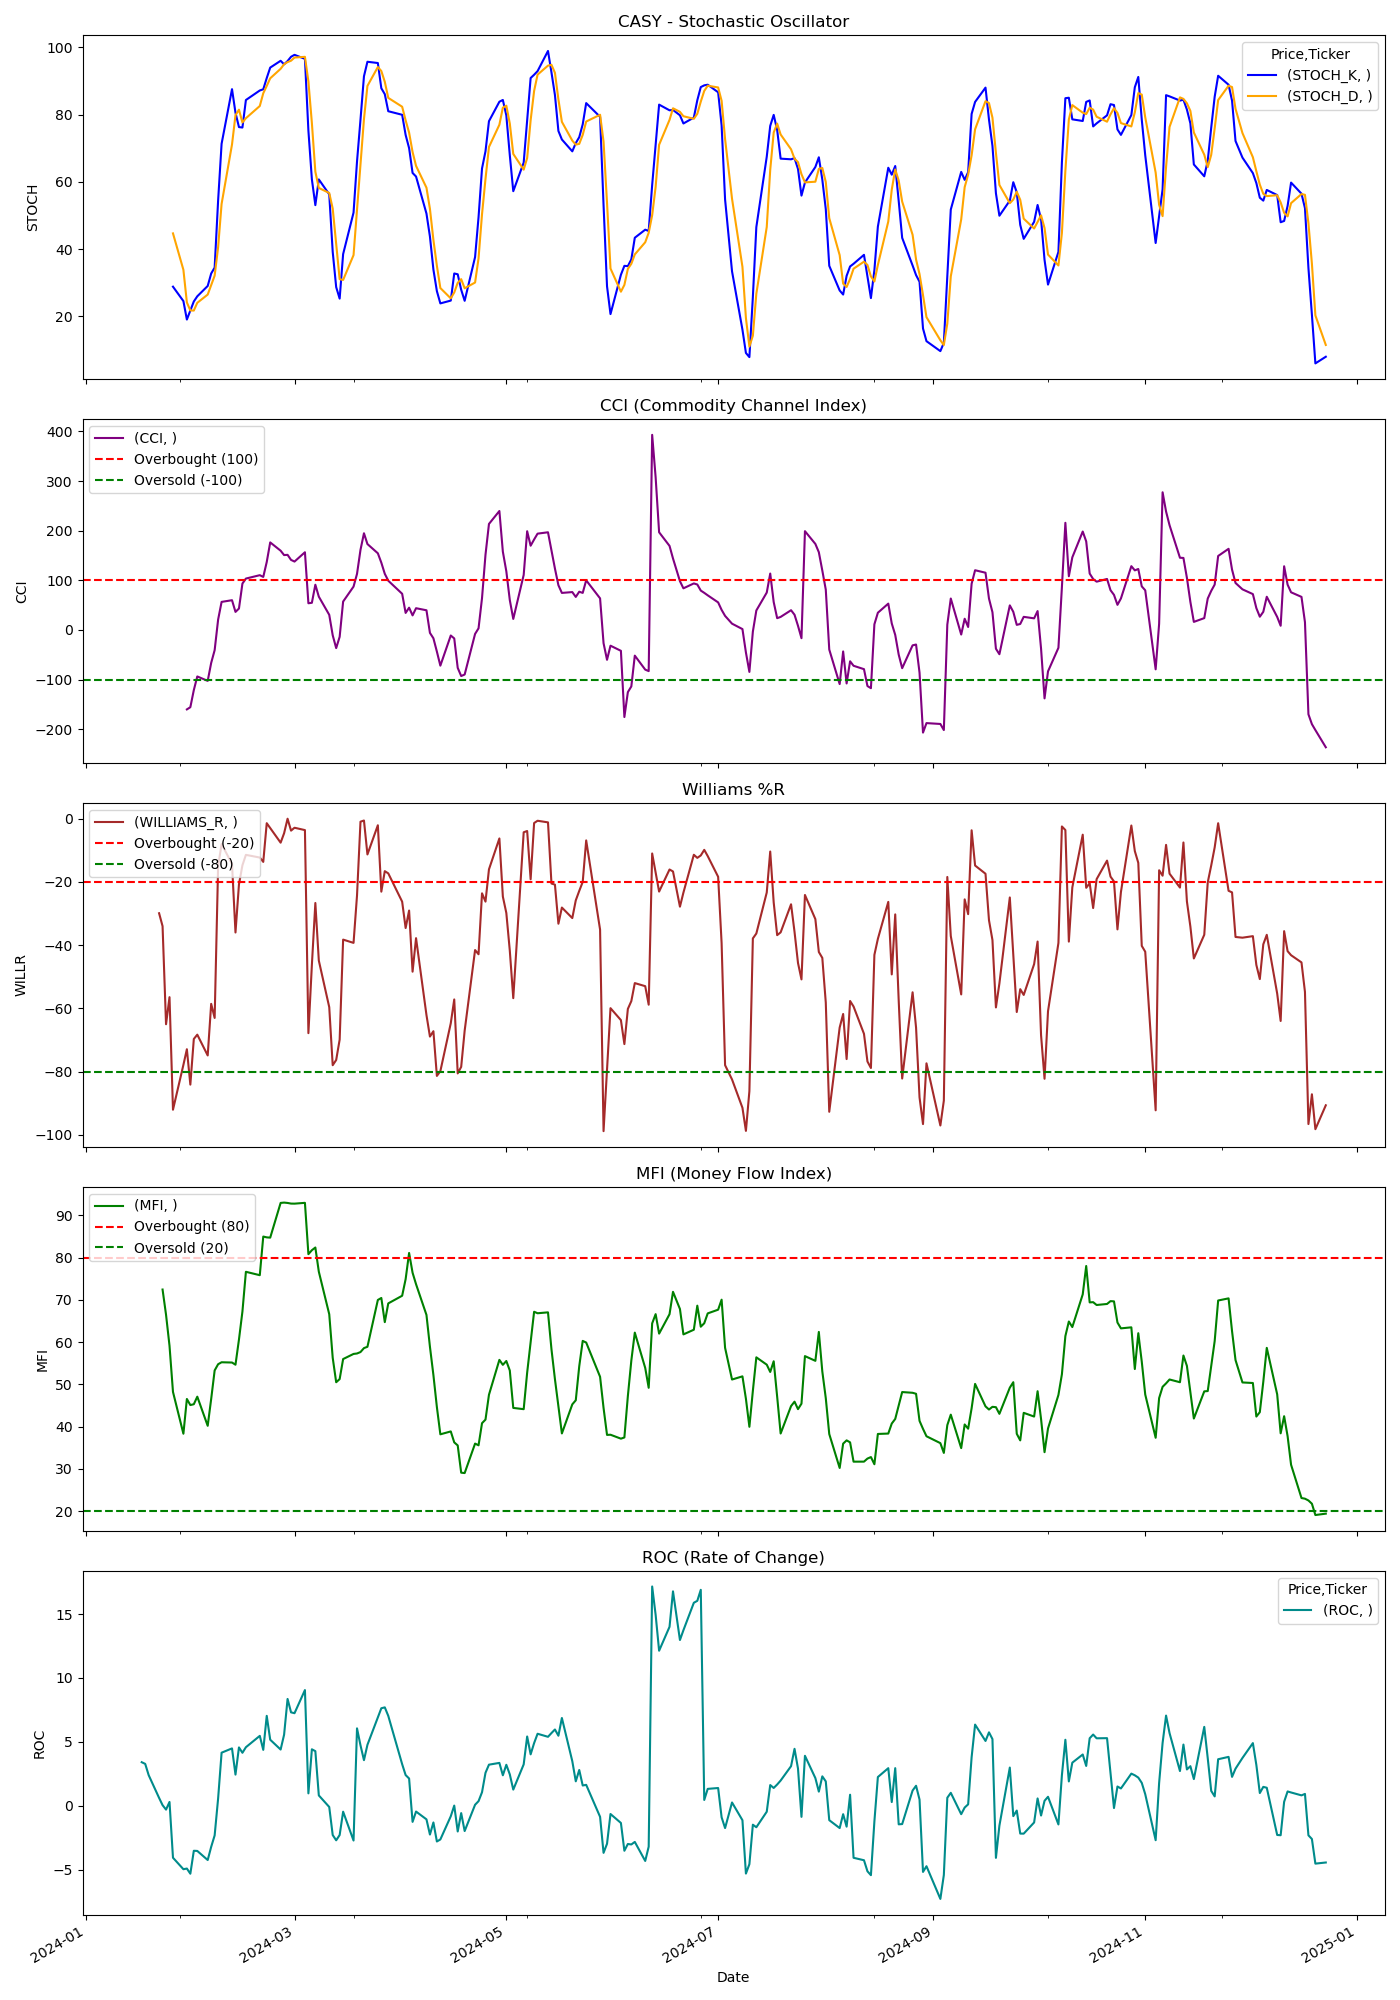

The file beside this chart, header and first rows:
Price, Close, High, Low, Open, Volume, STOCH_K, STOCH_D, CCI, WILLIAMS_R, MFI, ROC
Ticker, CASY, CASY, CASY, CASY, CASY, , , , , , 
Date, , , , , , , , , , , 
2024-01-02, 276.1, 276.1, 271.9, 271.9, 227000, , , , , , 
2024-01-03, 274.7, 277, 273, 275.5, 224600, , , , , , 
2024-01-04, 277.4, 278.4, 275.6, 275.9, 267000, , , , , , 
2024-01-05, 282.8, 283.8, 276.4, 278, 428500, , , , , , 
2024-01-08, 284, 286.3, 282.3, 283.7, 235600, , , , , , 
2024-01-09, 281.5, 285.1, 281.5, 284, 151100, , , , , , 
2024-01-10, 281.4, 282.5, 278.4, 280.8, 222000, , , , , , 
2024-01-11, 285.6, 285.6, 279.7, 282, 233200, , , , , , 
2024-01-12, 286, 288.1, 285.7, 286.2, 128900, , , , , , 
2024-01-16, 287, 288.4, 285.4, 287.2, 238000, , , , , , 
2024-01-17, 285.5, 289.9, 285.2, 286.8, 275200, , , , , , 3.408
2024-01-18, 283.7, 285.6, 280.7, 285, 241300, , , , , , 3.277
2024-01-19, 284, 286, 281.1, 283.1, 195200, , , , , , 2.395
2024-01-22, 284.5, 286.1, 283.1, 285.4, 176200, , , , -29.91, , 0.6155
2024-01-23, 284.2, 287, 283.4, 285, 220600, , , , -34, 72.43, 0.04903
2024-01-24, 280.6, 285.5, 280.2, 284.8, 180600, , , , -65.04, 66.46, -0.3003
2024-01-25, 282.3, 283.3, 279.7, 281, 216700, , , , -56.47, 59.13, 0.3004
2024-01-26, 274, 283.1, 272.6, 281.9, 261900, 28.8, 44.66, , -92.09, 48.22, -4.064
2024-01-29, 271.8, 273.5, 266.6, 273.3, 406200, 24.51, 33.83, , -77.9, 38.32, -4.963
2024-01-30, 272.9, 273.1, 267.5, 271.6, 365500, 19.02, 24.11, -160.2, -72.95, 46.54, -4.91
2024-01-31, 270.3, 272.9, 268.6, 271.9, 341400, 21.67, 21.73, -155.8, -84.15, 45.11, -5.314
2024-02-01, 273.7, 275.2, 268.3, 270.1, 255600, 24.4, 21.69, -121.3, -69.7, 45.3, -3.52
2024-02-02, 274, 275.7, 271.5, 273.7, 255400, 25.94, 24, -93.8, -68.34, 47.09, -3.533
2024-02-05, 272.5, 274.6, 268.5, 274.6, 262800, 29.01, 26.45, -102.7, -74.92, 40.2, -4.244
2024-02-06, 275, 275.5, 271.4, 272.8, 187600, 32.72, 29.22, -66.51, -58.59, 46.54, -3.215
2024-02-07, 274.1, 279.3, 273.7, 276.7, 233700, 34.49, 32.07, -40.81, -63.04, 53.3, -2.317
2024-02-08, 283.9, 284.3, 274.2, 274.2, 310600, 54.47, 40.56, 20.81, -14.97, 54.76, 0.5769
2024-02-09, 285.3, 285.5, 280.5, 283.5, 213600, 71.32, 53.43, 56.45, -8.018, 55.23, 4.153
2024-02-12, 284, 286.9, 280.6, 283.9, 216300, 87.57, 71.12, 59.85, -14.31, 55.16, 4.489
2024-02-13, 279.6, 286, 278.9, 284.1, 215300, 80.55, 79.82, 36.28, -36.01, 54.65, 2.438
2024-02-14, 282.6, 283.2, 279, 281.3, 219100, 76.29, 81.47, 43.05, -20.81, 60.59, 4.566
2024-02-15, 285, 288.2, 283.5, 283.5, 211100, 76.16, 77.67, 93.39, -14.72, 67.22, 4.146
2024-02-16, 286.5, 289, 284.5, 285.5, 173400, 84.34, 78.93, 103.4, -11.44, 76.62, 4.581
2024-02-20, 287.4, 290, 285.3, 288.6, 234100, 87.18, 82.56, 110.3, -12.29, 75.82, 5.469
2024-02-21, 287.1, 289.2, 286.7, 288, 145800, 87.54, 86.35, 106.8, -13.66, 84.95, 4.371
2024-02-22, 293.4, 293.8, 287, 287.7, 201100, 90.88, 88.53, 136.8, -1.416, 84.76, 7.035
2024-02-23, 298.6, 299.5, 294.5, 295.2, 223000, 93.99, 90.8, 176.3, -2.952, 84.7, 5.168
2024-02-26, 297.9, 300.1, 296.9, 298.1, 210700, 96.02, 93.63, 159.6, -7.58, 92.91, 4.399
2024-02-27, 299.8, 301, 297.9, 299.1, 203300, 94.95, 94.99, 150.8, -4.604, 92.98, 5.56
2024-02-28, 302.9, 302.9, 299.7, 300, 179500, 95.94, 95.64, 151.3, -0.0, 92.9, 8.359
2024-02-29, 303.3, 304.3, 301.1, 304.3, 229500, 97.21, 96.03, 141.1, -3.771, 92.75, 7.309
2024-03-01, 305.7, 306.4, 302.4, 302.5, 193300, 97.79, 96.98, 137.7, -2.857, 92.74, 7.241
2024-03-04, 312.5, 313.7, 306.9, 307, 269500, 96.59, 97.2, 156.5, -3.603, 92.93, 9.052
2024-03-05, 290.1, 313.8, 289.7, 313, 635500, 75.23, 89.87, 53.69, -67.86, 80.79, 0.9706
2024-03-06, 299.7, 303.3, 293.8, 293.8, 374700, 60.75, 77.52, 54.63, -46.29, 81.72, 4.417
2024-03-07, 306, 306.7, 301.8, 302.4, 321100, 53.06, 63.01, 91.06, -26.67, 82.36, 4.274
2024-03-08, 301, 306.8, 300, 306.3, 214400, 60.72, 58.18, 66.99, -44.9, 76.65, 0.8107
2024-03-11, 297.6, 302.5, 296, 300.3, 437400, 56.27, 56.68, 30.39, -59.63, 66.59, -0.09362
2024-03-12, 292.9, 300.9, 290.2, 294.9, 604900, 39.16, 52.05, -10.8, -78.01, 56.29, -2.29
2024-03-13, 294.8, 295, 288.9, 292.5, 307700, 28.67, 41.37, -36.66, -76.35, 50.5, -2.7
2024-03-14, 296.4, 298.8, 292.7, 295.4, 292400, 25.25, 31.02, -13.9, -69.91, 51.25, -2.289
2024-03-15, 304.2, 306, 295.9, 296.1, 685300, 38.5, 30.8, 57.09, -38.26, 55.98, -0.4628
2024-03-18, 304, 307.5, 302.8, 305.1, 337700, 50.85, 38.2, 87.28, -39.3, 57.2, -2.719
2024-03-19, 307.7, 308.8, 305.2, 305.3, 188500, 66.05, 51.8, 112.9, -24.29, 57.3, 6.056
2024-03-20, 313.9, 314.2, 306.8, 308.5, 262400, 78.49, 65.13, 161.3, -0.9453, 57.64, 4.732
2024-03-21, 316.9, 317, 312.7, 315, 296800, 91.4, 78.65, 194.7, -0.566, 58.57, 3.568
2024-03-22, 315.4, 318.7, 315.2, 317.2, 303200, 95.73, 88.54, 173, -11.31, 58.89, 4.769
2024-03-25, 318.1, 318.8, 314.8, 317.3, 456000, 95.35, 94.16, 154.4, -2.067, 69.96, 6.902
... 189 more rows
